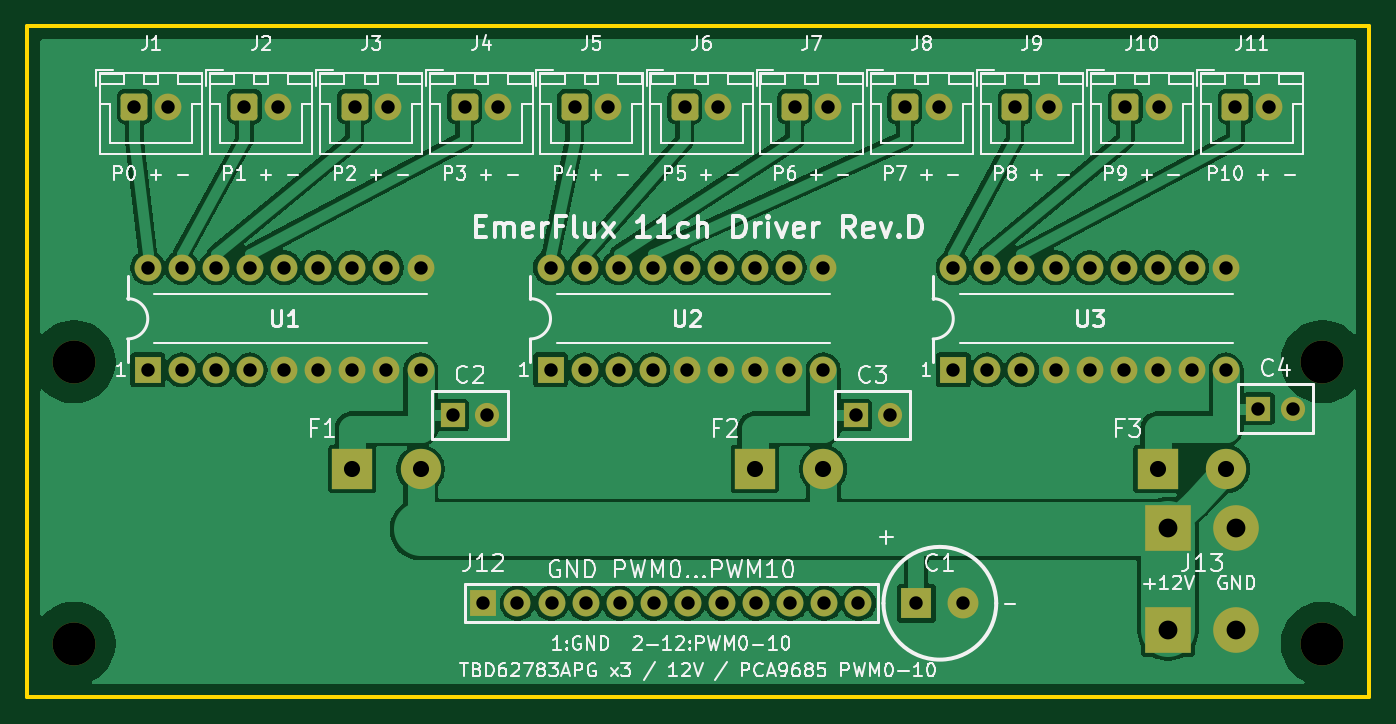
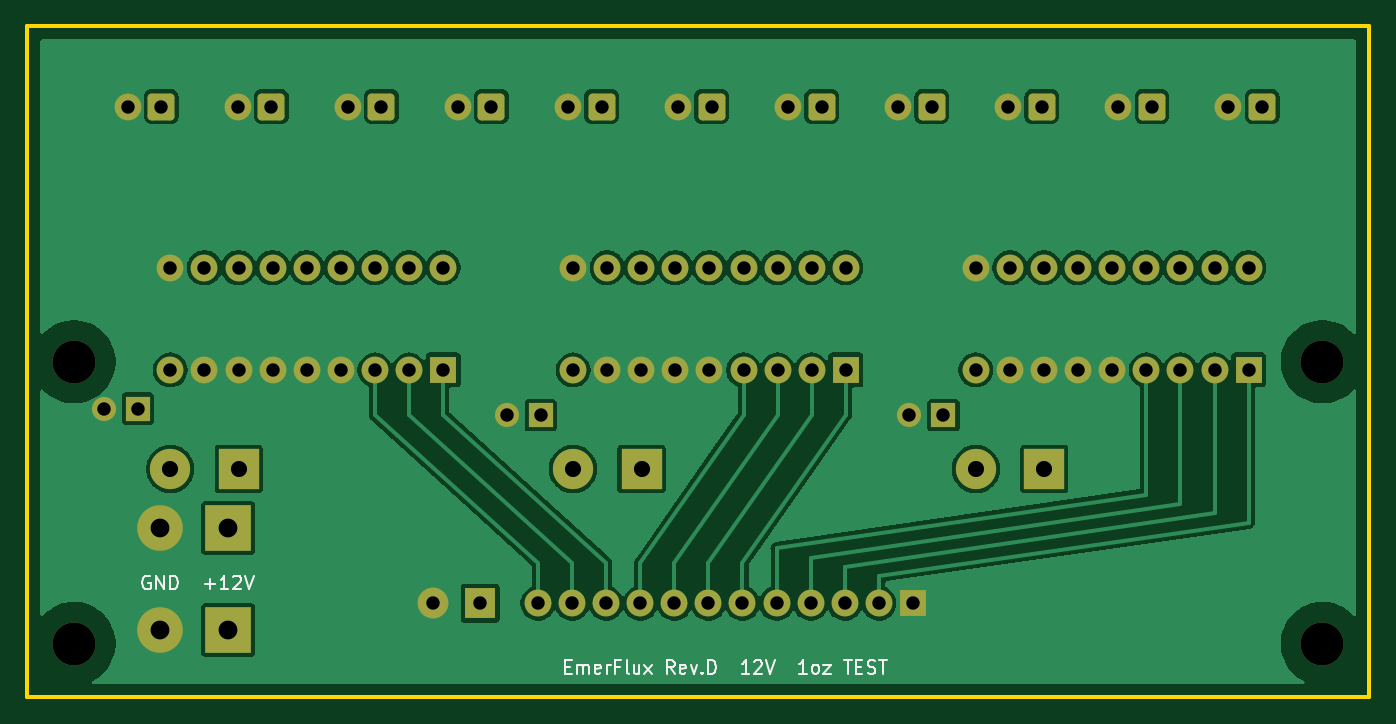
Circuit board: 9 layer files. Board 100.0 x 50.0 mm.
- bottom_copper: EmerFlux-11ch-driver-B_Cu.gbl (107494 bytes)
- bottom_mask: EmerFlux-11ch-driver-B_Mask.gbs (4728 bytes)
- outline: EmerFlux-11ch-driver-Edge_Cuts.gm1 (572 bytes)
- top_copper: EmerFlux-11ch-driver-F_Cu.gtl (121184 bytes)
- top_mask: EmerFlux-11ch-driver-F_Mask.gts (4728 bytes)
- drill: EmerFlux-11ch-driver-NPTH.drl (374 bytes)
- drill: EmerFlux-11ch-driver-PTH.drl (1783 bytes)
- bottom_silk: EmerFlux-11ch-driver-b_silkscreen.gbo (10522 bytes)
- top_silk: EmerFlux-11ch-driver-f_silkscreen.gto (87619 bytes)

=== bottom_copper: EmerFlux-11ch-driver-B_Cu.gbl (107494 bytes, source omitted) ===
=== bottom_mask: EmerFlux-11ch-driver-B_Mask.gbs ===
%TF.GenerationSoftware,KiCad,Pcbnew,10.0.8*%
%TF.CreationDate,2026-11-04T11:22:19+09:00*%
%TF.ProjectId,EmerFlux-11ch-driver,456d6572-466c-4757-982d-313163682d64,rev?*%
%TF.SameCoordinates,Original*%
%TF.FileFunction,Soldermask,Bot*%
%TF.FilePolarity,Negative*%
%FSLAX46Y46*%
G04 Gerber Fmt 4.6, Leading zero omitted, Abs format (unit mm)*
G04 Created by KiCad (PCBNEW 10.0.8) date 2026-11-04 11:22:19*
%MOMM*%
%LPD*%
G01*
G04 APERTURE LIST*
G04 Aperture macros list*
%AMRoundRect*
0 Rectangle with rounded corners*
0 $1 Rounding radius*
0 $2 $3 $4 $5 $6 $7 $8 $9 X,Y pos of 4 corners*
0 Add a 4 corners polygon primitive as box body*
4,1,4,$2,$3,$4,$5,$6,$7,$8,$9,$2,$3,0*
0 Add four circle primitives for the rounded corners*
1,1,$1+$1,$2,$3*
1,1,$1+$1,$4,$5*
1,1,$1+$1,$6,$7*
1,1,$1+$1,$8,$9*
0 Add four rect primitives between the rounded corners*
20,1,$1+$1,$2,$3,$4,$5,0*
20,1,$1+$1,$4,$5,$6,$7,0*
20,1,$1+$1,$6,$7,$8,$9,0*
20,1,$1+$1,$8,$9,$2,$3,0*%
G04 Aperture macros list end*
%ADD10R,2.300000X2.300000*%
%ADD11C,2.300000*%
%ADD12R,2.000000X2.000000*%
%ADD13C,2.000000*%
%ADD14R,1.800000X1.800000*%
%ADD15C,1.800000*%
%ADD16C,3.200000*%
%ADD17RoundRect,0.294118X-0.705882X-0.705882X0.705882X-0.705882X0.705882X0.705882X-0.705882X0.705882X0*%
%ADD18O,2.000000X2.000000*%
%ADD19R,3.000000X3.000000*%
%ADD20C,3.000000*%
%ADD21R,3.400000X3.400000*%
%ADD22C,3.400000*%
G04 APERTURE END LIST*
D10*
%TO.C,C1*%
X66250000Y-43000000D03*
D11*
X69750000Y-43000000D03*
%TD*%
D12*
%TO.C,U1*%
X9000000Y-25620000D03*
D13*
X11540000Y-25620000D03*
X14080000Y-25620000D03*
X16620000Y-25620000D03*
X19160000Y-25620000D03*
X21700000Y-25620000D03*
X24240000Y-25620000D03*
X26780000Y-25620000D03*
X29320000Y-25620000D03*
X29320000Y-18000000D03*
X26780000Y-18000000D03*
X24240000Y-18000000D03*
X21700000Y-18000000D03*
X19160000Y-18000000D03*
X16620000Y-18000000D03*
X14080000Y-18000000D03*
X11540000Y-18000000D03*
X9000000Y-18000000D03*
%TD*%
D14*
%TO.C,C3*%
X61730000Y-29000000D03*
D15*
X64270000Y-29000000D03*
%TD*%
D16*
%TO.C,H3*%
X3500000Y-46000000D03*
%TD*%
D12*
%TO.C,U3*%
X69000000Y-25620000D03*
D13*
X71540000Y-25620000D03*
X74080000Y-25620000D03*
X76620000Y-25620000D03*
X79160000Y-25620000D03*
X81700000Y-25620000D03*
X84240000Y-25620000D03*
X86780000Y-25620000D03*
X89320000Y-25620000D03*
X89320000Y-18000000D03*
X86780000Y-18000000D03*
X84240000Y-18000000D03*
X81700000Y-18000000D03*
X79160000Y-18000000D03*
X76620000Y-18000000D03*
X74080000Y-18000000D03*
X71540000Y-18000000D03*
X69000000Y-18000000D03*
%TD*%
D17*
%TO.C,J11*%
X90000000Y-6000000D03*
D18*
X92500000Y-6000000D03*
%TD*%
D19*
%TO.C,F3*%
X84220000Y-33000000D03*
D20*
X89320000Y-33000000D03*
%TD*%
D16*
%TO.C,H1*%
X3500000Y-25000000D03*
%TD*%
D12*
%TO.C,U2*%
X39000000Y-25620000D03*
D13*
X41540000Y-25620000D03*
X44080000Y-25620000D03*
X46620000Y-25620000D03*
X49160000Y-25620000D03*
X51700000Y-25620000D03*
X54240000Y-25620000D03*
X56780000Y-25620000D03*
X59320000Y-25620000D03*
X59320000Y-18000000D03*
X56780000Y-18000000D03*
X54240000Y-18000000D03*
X51700000Y-18000000D03*
X49160000Y-18000000D03*
X46620000Y-18000000D03*
X44080000Y-18000000D03*
X41540000Y-18000000D03*
X39000000Y-18000000D03*
%TD*%
D17*
%TO.C,J1*%
X8000000Y-6000000D03*
D18*
X10500000Y-6000000D03*
%TD*%
D17*
%TO.C,J10*%
X81800000Y-6000000D03*
D18*
X84300000Y-6000000D03*
%TD*%
D17*
%TO.C,J8*%
X65400000Y-6000000D03*
D18*
X67900000Y-6000000D03*
%TD*%
D21*
%TO.C,J13*%
X85000000Y-37380000D03*
X85000000Y-45000000D03*
D22*
X90080000Y-37380000D03*
X90080000Y-45000000D03*
%TD*%
D17*
%TO.C,J6*%
X49000000Y-6000000D03*
D18*
X51500000Y-6000000D03*
%TD*%
D17*
%TO.C,J5*%
X40800000Y-6000000D03*
D18*
X43300000Y-6000000D03*
%TD*%
D17*
%TO.C,J2*%
X16200000Y-6000000D03*
D18*
X18700000Y-6000000D03*
%TD*%
D17*
%TO.C,J9*%
X73600000Y-6000000D03*
D18*
X76100000Y-6000000D03*
%TD*%
D12*
%TO.C,J12*%
X34000000Y-43000000D03*
D13*
X36540000Y-43000000D03*
X39080000Y-43000000D03*
X41620000Y-43000000D03*
X44160000Y-43000000D03*
X46700000Y-43000000D03*
X49240000Y-43000000D03*
X51780000Y-43000000D03*
X54320000Y-43000000D03*
X56860000Y-43000000D03*
X59400000Y-43000000D03*
X61940000Y-43000000D03*
%TD*%
D14*
%TO.C,C4*%
X91730000Y-28500000D03*
D15*
X94270000Y-28500000D03*
%TD*%
D17*
%TO.C,J3*%
X24400000Y-6000000D03*
D18*
X26900000Y-6000000D03*
%TD*%
D16*
%TO.C,H2*%
X96500000Y-25000000D03*
%TD*%
D19*
%TO.C,F2*%
X54220000Y-33000000D03*
D20*
X59320000Y-33000000D03*
%TD*%
D14*
%TO.C,C2*%
X31730000Y-29000000D03*
D15*
X34270000Y-29000000D03*
%TD*%
D17*
%TO.C,J4*%
X32600000Y-6000000D03*
D18*
X35100000Y-6000000D03*
%TD*%
D19*
%TO.C,F1*%
X24220000Y-33000000D03*
D20*
X29320000Y-33000000D03*
%TD*%
D17*
%TO.C,J7*%
X57200000Y-6000000D03*
D18*
X59700000Y-6000000D03*
%TD*%
D16*
%TO.C,H4*%
X96500000Y-46000000D03*
%TD*%
M02*

=== outline: EmerFlux-11ch-driver-Edge_Cuts.gm1 ===
%TF.GenerationSoftware,KiCad,Pcbnew,10.0.8*%
%TF.CreationDate,2026-11-04T11:22:19+09:00*%
%TF.ProjectId,EmerFlux-11ch-driver,456d6572-466c-4757-982d-313163682d64,rev?*%
%TF.SameCoordinates,Original*%
%TF.FileFunction,Profile,NP*%
%FSLAX46Y46*%
G04 Gerber Fmt 4.6, Leading zero omitted, Abs format (unit mm)*
G04 Created by KiCad (PCBNEW 10.0.8) date 2026-11-04 11:22:19*
%MOMM*%
%LPD*%
G01*
G04 APERTURE LIST*
%TA.AperFunction,Profile*%
%ADD10C,0.300000*%
%TD*%
G04 APERTURE END LIST*
D10*
X0Y0D02*
X100000000Y0D01*
X100000000Y-50000000D01*
X0Y-50000000D01*
X0Y0D01*
M02*

=== top_copper: EmerFlux-11ch-driver-F_Cu.gtl (121184 bytes, source omitted) ===
=== top_mask: EmerFlux-11ch-driver-F_Mask.gts ===
%TF.GenerationSoftware,KiCad,Pcbnew,10.0.8*%
%TF.CreationDate,2026-11-04T11:22:19+09:00*%
%TF.ProjectId,EmerFlux-11ch-driver,456d6572-466c-4757-982d-313163682d64,rev?*%
%TF.SameCoordinates,Original*%
%TF.FileFunction,Soldermask,Top*%
%TF.FilePolarity,Negative*%
%FSLAX46Y46*%
G04 Gerber Fmt 4.6, Leading zero omitted, Abs format (unit mm)*
G04 Created by KiCad (PCBNEW 10.0.8) date 2026-11-04 11:22:19*
%MOMM*%
%LPD*%
G01*
G04 APERTURE LIST*
G04 Aperture macros list*
%AMRoundRect*
0 Rectangle with rounded corners*
0 $1 Rounding radius*
0 $2 $3 $4 $5 $6 $7 $8 $9 X,Y pos of 4 corners*
0 Add a 4 corners polygon primitive as box body*
4,1,4,$2,$3,$4,$5,$6,$7,$8,$9,$2,$3,0*
0 Add four circle primitives for the rounded corners*
1,1,$1+$1,$2,$3*
1,1,$1+$1,$4,$5*
1,1,$1+$1,$6,$7*
1,1,$1+$1,$8,$9*
0 Add four rect primitives between the rounded corners*
20,1,$1+$1,$2,$3,$4,$5,0*
20,1,$1+$1,$4,$5,$6,$7,0*
20,1,$1+$1,$6,$7,$8,$9,0*
20,1,$1+$1,$8,$9,$2,$3,0*%
G04 Aperture macros list end*
%ADD10R,2.300000X2.300000*%
%ADD11C,2.300000*%
%ADD12R,2.000000X2.000000*%
%ADD13C,2.000000*%
%ADD14R,1.800000X1.800000*%
%ADD15C,1.800000*%
%ADD16C,3.200000*%
%ADD17RoundRect,0.294118X-0.705882X-0.705882X0.705882X-0.705882X0.705882X0.705882X-0.705882X0.705882X0*%
%ADD18O,2.000000X2.000000*%
%ADD19R,3.000000X3.000000*%
%ADD20C,3.000000*%
%ADD21R,3.400000X3.400000*%
%ADD22C,3.400000*%
G04 APERTURE END LIST*
D10*
%TO.C,C1*%
X66250000Y-43000000D03*
D11*
X69750000Y-43000000D03*
%TD*%
D12*
%TO.C,U1*%
X9000000Y-25620000D03*
D13*
X11540000Y-25620000D03*
X14080000Y-25620000D03*
X16620000Y-25620000D03*
X19160000Y-25620000D03*
X21700000Y-25620000D03*
X24240000Y-25620000D03*
X26780000Y-25620000D03*
X29320000Y-25620000D03*
X29320000Y-18000000D03*
X26780000Y-18000000D03*
X24240000Y-18000000D03*
X21700000Y-18000000D03*
X19160000Y-18000000D03*
X16620000Y-18000000D03*
X14080000Y-18000000D03*
X11540000Y-18000000D03*
X9000000Y-18000000D03*
%TD*%
D14*
%TO.C,C3*%
X61730000Y-29000000D03*
D15*
X64270000Y-29000000D03*
%TD*%
D16*
%TO.C,H3*%
X3500000Y-46000000D03*
%TD*%
D12*
%TO.C,U3*%
X69000000Y-25620000D03*
D13*
X71540000Y-25620000D03*
X74080000Y-25620000D03*
X76620000Y-25620000D03*
X79160000Y-25620000D03*
X81700000Y-25620000D03*
X84240000Y-25620000D03*
X86780000Y-25620000D03*
X89320000Y-25620000D03*
X89320000Y-18000000D03*
X86780000Y-18000000D03*
X84240000Y-18000000D03*
X81700000Y-18000000D03*
X79160000Y-18000000D03*
X76620000Y-18000000D03*
X74080000Y-18000000D03*
X71540000Y-18000000D03*
X69000000Y-18000000D03*
%TD*%
D17*
%TO.C,J11*%
X90000000Y-6000000D03*
D18*
X92500000Y-6000000D03*
%TD*%
D19*
%TO.C,F3*%
X84220000Y-33000000D03*
D20*
X89320000Y-33000000D03*
%TD*%
D16*
%TO.C,H1*%
X3500000Y-25000000D03*
%TD*%
D12*
%TO.C,U2*%
X39000000Y-25620000D03*
D13*
X41540000Y-25620000D03*
X44080000Y-25620000D03*
X46620000Y-25620000D03*
X49160000Y-25620000D03*
X51700000Y-25620000D03*
X54240000Y-25620000D03*
X56780000Y-25620000D03*
X59320000Y-25620000D03*
X59320000Y-18000000D03*
X56780000Y-18000000D03*
X54240000Y-18000000D03*
X51700000Y-18000000D03*
X49160000Y-18000000D03*
X46620000Y-18000000D03*
X44080000Y-18000000D03*
X41540000Y-18000000D03*
X39000000Y-18000000D03*
%TD*%
D17*
%TO.C,J1*%
X8000000Y-6000000D03*
D18*
X10500000Y-6000000D03*
%TD*%
D17*
%TO.C,J10*%
X81800000Y-6000000D03*
D18*
X84300000Y-6000000D03*
%TD*%
D17*
%TO.C,J8*%
X65400000Y-6000000D03*
D18*
X67900000Y-6000000D03*
%TD*%
D21*
%TO.C,J13*%
X85000000Y-37380000D03*
X85000000Y-45000000D03*
D22*
X90080000Y-37380000D03*
X90080000Y-45000000D03*
%TD*%
D17*
%TO.C,J6*%
X49000000Y-6000000D03*
D18*
X51500000Y-6000000D03*
%TD*%
D17*
%TO.C,J5*%
X40800000Y-6000000D03*
D18*
X43300000Y-6000000D03*
%TD*%
D17*
%TO.C,J2*%
X16200000Y-6000000D03*
D18*
X18700000Y-6000000D03*
%TD*%
D17*
%TO.C,J9*%
X73600000Y-6000000D03*
D18*
X76100000Y-6000000D03*
%TD*%
D12*
%TO.C,J12*%
X34000000Y-43000000D03*
D13*
X36540000Y-43000000D03*
X39080000Y-43000000D03*
X41620000Y-43000000D03*
X44160000Y-43000000D03*
X46700000Y-43000000D03*
X49240000Y-43000000D03*
X51780000Y-43000000D03*
X54320000Y-43000000D03*
X56860000Y-43000000D03*
X59400000Y-43000000D03*
X61940000Y-43000000D03*
%TD*%
D14*
%TO.C,C4*%
X91730000Y-28500000D03*
D15*
X94270000Y-28500000D03*
%TD*%
D17*
%TO.C,J3*%
X24400000Y-6000000D03*
D18*
X26900000Y-6000000D03*
%TD*%
D16*
%TO.C,H2*%
X96500000Y-25000000D03*
%TD*%
D19*
%TO.C,F2*%
X54220000Y-33000000D03*
D20*
X59320000Y-33000000D03*
%TD*%
D14*
%TO.C,C2*%
X31730000Y-29000000D03*
D15*
X34270000Y-29000000D03*
%TD*%
D17*
%TO.C,J4*%
X32600000Y-6000000D03*
D18*
X35100000Y-6000000D03*
%TD*%
D19*
%TO.C,F1*%
X24220000Y-33000000D03*
D20*
X29320000Y-33000000D03*
%TD*%
D17*
%TO.C,J7*%
X57200000Y-6000000D03*
D18*
X59700000Y-6000000D03*
%TD*%
D16*
%TO.C,H4*%
X96500000Y-46000000D03*
%TD*%
M02*

=== drill: EmerFlux-11ch-driver-NPTH.drl ===
M48
; DRILL file KiCad 10.0.8 date 2026-11-04T11:22:20
; FORMAT={-:-/ absolute / metric / decimal}
; #@! TF.CreationDate,2026-11-04T11:22:20+09:00
; #@! TF.GenerationSoftware,Kicad,Pcbnew,10.0.8
; #@! TF.FileFunction,NonPlated,1,2,NPTH
FMAT,2
METRIC
; #@! TA.AperFunction,NonPlated,NPTH,ComponentDrill
T1C3.200
%
G90
G05
T1
X3.5Y-25.0
X3.5Y-46.0
X96.5Y-25.0
X96.5Y-46.0
M30

=== drill: EmerFlux-11ch-driver-PTH.drl ===
M48
; DRILL file KiCad 10.0.8 date 2026-11-04T11:22:20
; FORMAT={-:-/ absolute / metric / decimal}
; #@! TF.CreationDate,2026-11-04T11:22:20+09:00
; #@! TF.GenerationSoftware,Kicad,Pcbnew,10.0.8
; #@! TF.FileFunction,Plated,1,2,PTH
FMAT,2
METRIC
; #@! TA.AperFunction,Plated,PTH,ComponentDrill
T1C1.000
; #@! TA.AperFunction,Plated,PTH,ComponentDrill
T2C1.200
; #@! TA.AperFunction,Plated,PTH,ComponentDrill
T3C1.400
%
G90
G05
T1
X8.0Y-6.0
X9.0Y-18.0
X9.0Y-25.62
X10.5Y-6.0
X11.54Y-18.0
X11.54Y-25.62
X14.08Y-18.0
X14.08Y-25.62
X16.2Y-6.0
X16.62Y-18.0
X16.62Y-25.62
X18.7Y-6.0
X19.16Y-18.0
X19.16Y-25.62
X21.7Y-18.0
X21.7Y-25.62
X24.24Y-18.0
X24.24Y-25.62
X24.4Y-6.0
X26.78Y-18.0
X26.78Y-25.62
X26.9Y-6.0
X29.32Y-18.0
X29.32Y-25.62
X31.73Y-29.0
X32.6Y-6.0
X34.0Y-43.0
X34.27Y-29.0
X35.1Y-6.0
X36.54Y-43.0
X39.0Y-18.0
X39.0Y-25.62
X39.08Y-43.0
X40.8Y-6.0
X41.54Y-18.0
X41.54Y-25.62
X41.62Y-43.0
X43.3Y-6.0
X44.08Y-18.0
X44.08Y-25.62
X44.16Y-43.0
X46.62Y-18.0
X46.62Y-25.62
X46.7Y-43.0
X49.0Y-6.0
X49.16Y-18.0
X49.16Y-25.62
X49.24Y-43.0
X51.5Y-6.0
X51.7Y-18.0
X51.7Y-25.62
X51.78Y-43.0
X54.24Y-18.0
X54.24Y-25.62
X54.32Y-43.0
X56.78Y-18.0
X56.78Y-25.62
X56.86Y-43.0
X57.2Y-6.0
X59.32Y-18.0
X59.32Y-25.62
X59.4Y-43.0
X59.7Y-6.0
X61.73Y-29.0
X61.94Y-43.0
X64.27Y-29.0
X65.4Y-6.0
X66.25Y-43.0
X67.9Y-6.0
X69.0Y-18.0
X69.0Y-25.62
X69.75Y-43.0
X71.54Y-18.0
X71.54Y-25.62
X73.6Y-6.0
X74.08Y-18.0
X74.08Y-25.62
X76.1Y-6.0
X76.62Y-18.0
X76.62Y-25.62
X79.16Y-18.0
X79.16Y-25.62
X81.7Y-18.0
X81.7Y-25.62
X81.8Y-6.0
X84.24Y-18.0
X84.24Y-25.62
X84.3Y-6.0
X86.78Y-18.0
X86.78Y-25.62
X89.32Y-18.0
X89.32Y-25.62
X90.0Y-6.0
X91.73Y-28.5
X92.5Y-6.0
X94.27Y-28.5
T2
X24.22Y-33.0
X29.32Y-33.0
X54.22Y-33.0
X59.32Y-33.0
X84.22Y-33.0
X89.32Y-33.0
T3
X85.0Y-37.38
X85.0Y-45.0
X90.08Y-37.38
X90.08Y-45.0
M30

=== bottom_silk: EmerFlux-11ch-driver-b_silkscreen.gbo (10522 bytes, source omitted) ===
=== top_silk: EmerFlux-11ch-driver-f_silkscreen.gto (87619 bytes, source omitted) ===
